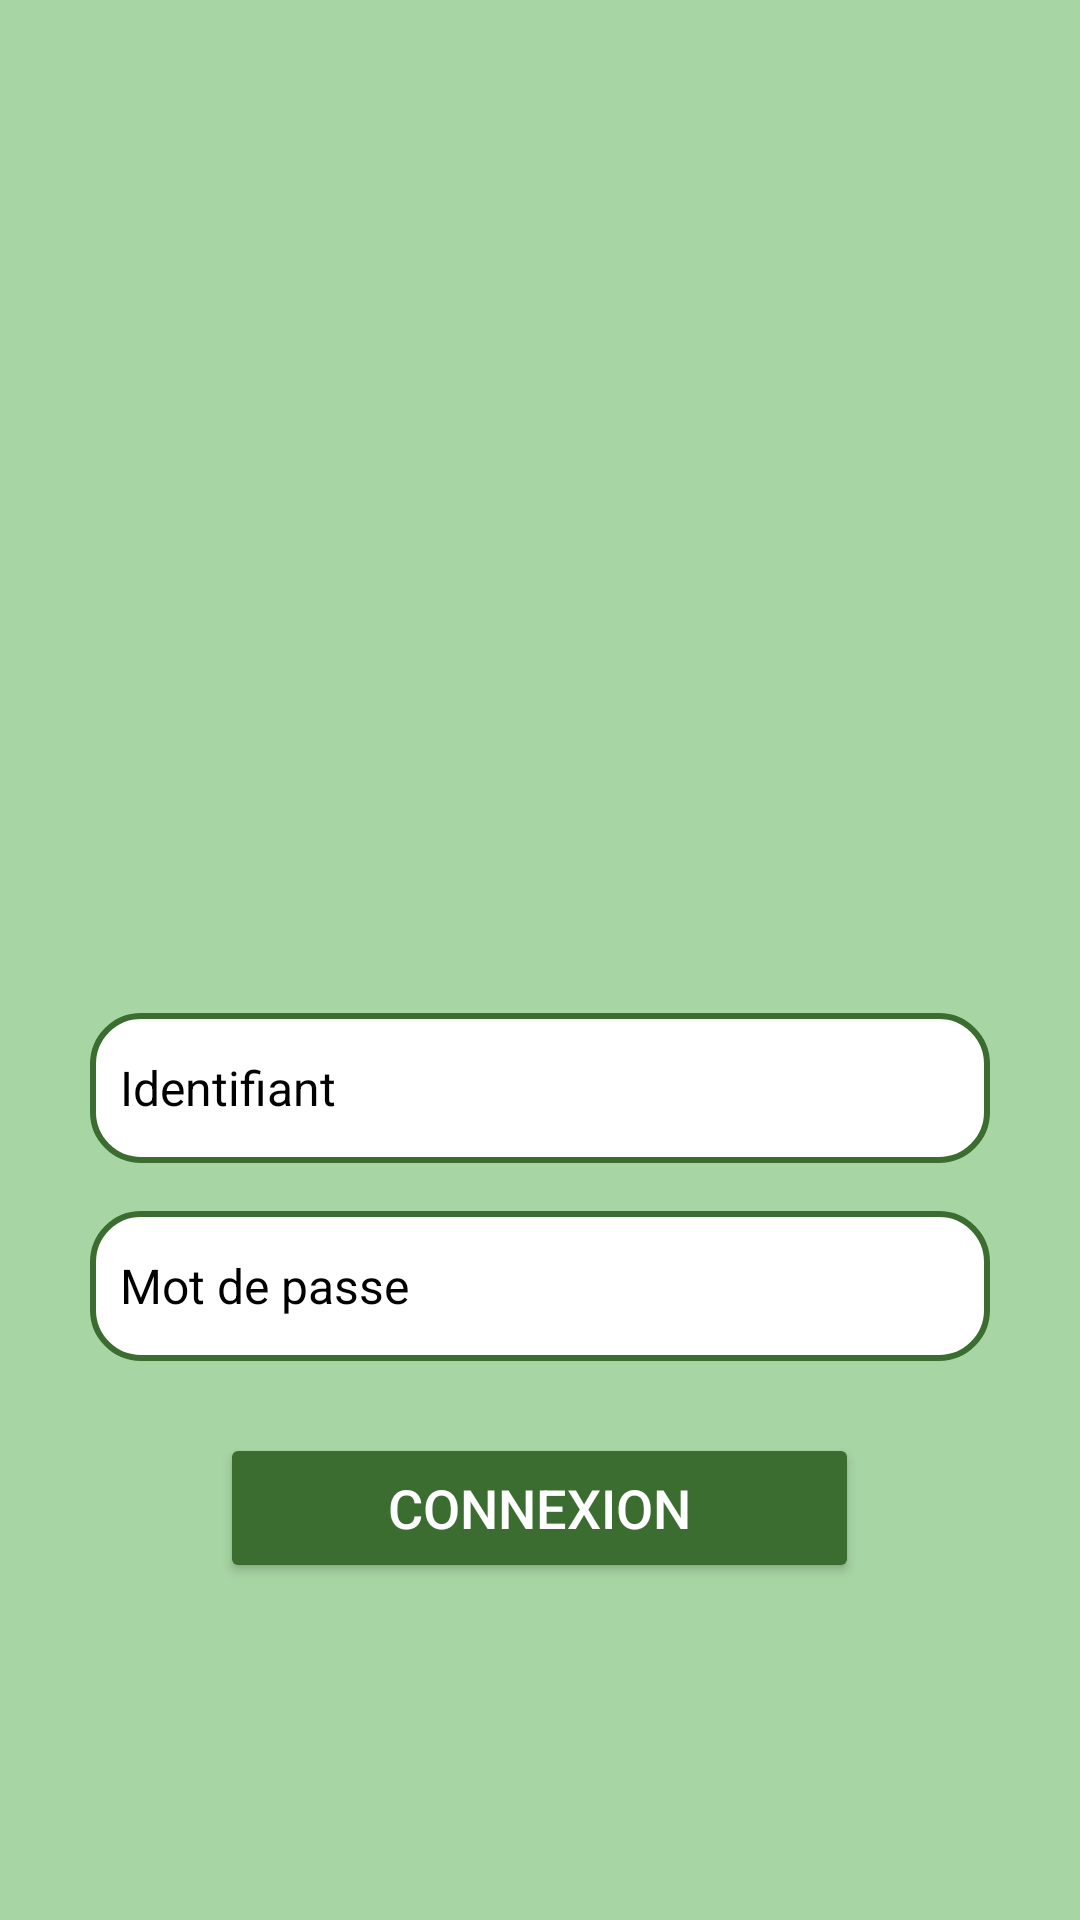

Layout XML and referenced resources for this Android screen:
<!-- AndroidManifest.xml: application theme Theme.Projet_Tutorat_2025 -->
<!-- res/layout/activity_main.xml -->
<?xml version="1.0" encoding="utf-8"?>
<LinearLayout xmlns:android="http://schemas.android.com/apk/res/android"
    android:id="@+id/main"
    android:layout_width="match_parent"
    android:layout_height="match_parent"
    android:orientation="vertical"
    android:gravity="center"
    android:background="@color/light_green">

    <ImageView
        android:layout_width="225dp"
        android:layout_height="225dp"
        android:layout_marginTop="-32dp"
        android:layout_marginBottom="32dp"
        android:contentDescription="Logo FSI"
        android:src="@drawable/logofsi" />

    <EditText
        android:id="@+id/Identifiant"
        android:layout_width="300dp"
        android:layout_height="50dp"
        android:hint="Identifiant"
        android:textColorHint="@color/black"
        android:textColor="@color/black"
        android:background="@drawable/fond_rond"
        android:padding="10dp"
        android:maxLength="50"
        android:textSize="16sp"
        android:layout_marginBottom="16dp"/>

    <EditText
        android:id="@+id/motdepasse"
        android:layout_width="300dp"
        android:layout_height="50dp"
        android:hint="Mot de passe"
        android:textColorHint="@color/black"
        android:textColor="@color/black"
        android:background="@drawable/fond_rond"
        android:padding="10dp"
        android:textSize="16sp"
        android:inputType="textPassword"
        android:maxLength="50"
        android:layout_marginBottom="24dp"/>

    <Button
        android:id="@+id/boutonConnexion"
        android:layout_width="213dp"
        android:layout_height="50dp"
        android:backgroundTint="@color/dark_green"
        android:text="Connexion"
        android:textColor="@color/white"
        android:textSize="18sp" />
</LinearLayout>
<!-- resources referenced by this layout -->
<resources>
  <color name="black">#FF000000</color>
  <color name="dark_green">#3A6D2F</color>
  <color name="light_green">#A8D5A4</color>
  <color name="white">#FFFFFFFF</color>
  <!-- drawable fond_rond (drawable) -->
  <?xml version="1.0" encoding="utf-8"?>
  <shape xmlns:android="http://schemas.android.com/apk/res/android"
      android:shape="rectangle">
  
      <solid android:color="@color/white"/>
  
      <corners android:radius="16dp"/>
  
      <stroke
          android:width="2dp"
          android:color="@color/dark_green"/>
  
  
  </shape>
  <style name="Theme.Projet_Tutorat_2025" parent="Base.Theme.Projet_Tutorat_2025" />
  <style name="Base.Theme.Projet_Tutorat_2025" parent="Theme.Material3.DayNight.NoActionBar">
          
          
      </style>
</resources>
